Run: headless pygame with SDL's dummy video driver; simulated clock (each Clock.tick advances the game by its frame time, no real sleeping); random seed 0; keys injected as events and as key.get_pressed() state; no mouse input; restart key R tapped at the start of phases 3 and 4.
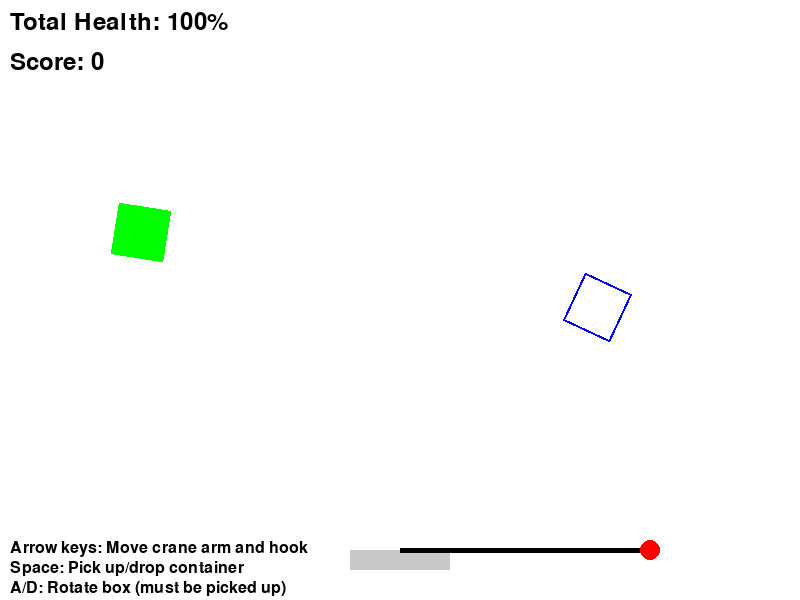
Frame 1 of 4 · flips 1–60 · no input
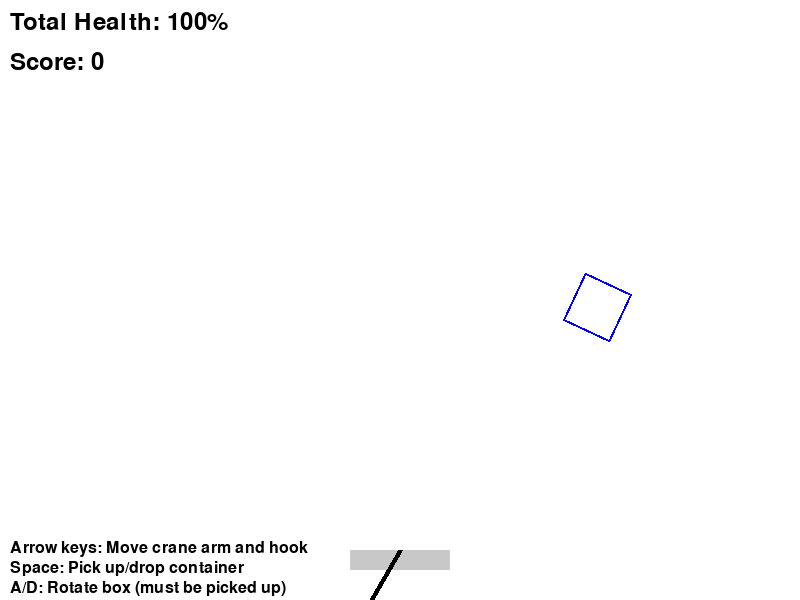
Frame 2 of 4 · flips 61–180 · tapped SPACE, RETURN · held RIGHT (→), D
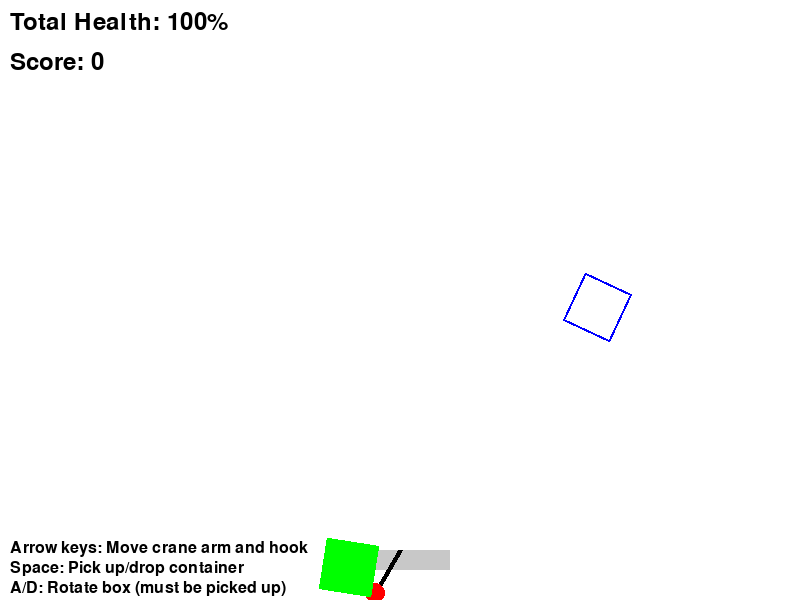
Frame 3 of 4 · flips 181–300 · tapped R · held DOWN (↓), S
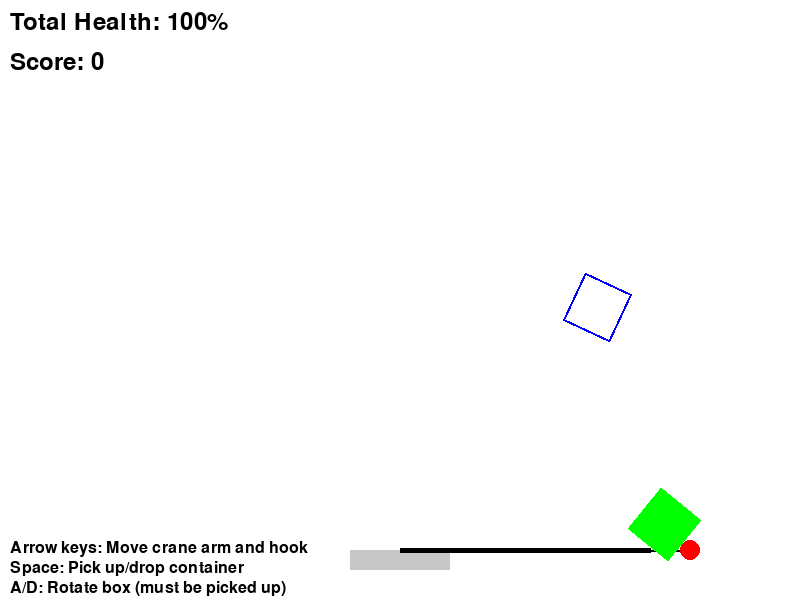
Frame 4 of 4 · flips 301–420 · tapped R · held LEFT (←), A, UP (↑), W

The pygame program that drew these frames:

import pygame
import math
import random

# Initialize pygame
pygame.init()

# Screen dimensions
WIDTH, HEIGHT = 800, 600
screen = pygame.display.set_mode((WIDTH, HEIGHT))
pygame.display.set_caption("Crane Simulator")

# Colors
WHITE = (255, 255, 255)
BLACK = (0, 0, 0)
GRAY = (200, 200, 200)
RED = (255, 0, 0)
BLUE = (0, 0, 255)
GREEN = (0, 255, 0)

# Clock
clock = pygame.time.Clock()
FPS = 60

# Crane base properties
base_x = WIDTH // 2
base_y = HEIGHT - 50
base_width = 100
base_height = 20

# Crane arm properties
arm_length = 250
arm_angle = 0  # in degrees
arm_speed = 1  # degrees per frame

# Hook properties
hook_radius = 10
hook_x = base_x
hook_y = base_y - arm_length

# Movement flags
arm_rotating_left = False
arm_rotating_right = False
hook_moving_up = False
hook_moving_down = False
box_rotating_right = False
box_rotating_left = False
holding_container = False

# Hook limits
max_hook_length = arm_length + 450
min_hook_length = 50
current_hook_length = arm_length

# health and score tracking
total_health = 1
score = 0

# Initialize new container and box

def generate_container_and_box():
    global container_width, container_height, container_x, container_y, container_angle
    global box_width, box_height, box_x, box_y, box_angle

    container_width = random.randint(40, 60)
    container_height = random.randint(40, 60)
    container_x = random.randint(100, WIDTH - 100)
    container_y = random.randint(100, HEIGHT - 200)
    container_angle = random.randint(0, 360)

    box_width = container_width
    box_height = container_height
    box_x = random.randint(100, WIDTH - 100)
    box_y = random.randint(100, HEIGHT - 200)
    box_angle = random.randint(0, 360)

# Generate first container and box
generate_container_and_box()

# End game button properties
button_width, button_height = 100, 50
button_x, button_y = WIDTH - button_width - 10, HEIGHT - button_height - 10
button_color = (255, 100, 100)
button_text_color = BLACK

# Game loop
running = True
game_over = False

while running:
    screen.fill(WHITE)

    if game_over:
        game_over_font = pygame.font.Font(None, 72)
        game_over_text = game_over_font.render("GAME OVER", True, RED)
        screen.blit(game_over_text, (WIDTH // 2 - game_over_text.get_width() // 2, HEIGHT // 2 - 50))

        restart_font = pygame.font.Font(None, 36)
        restart_text = restart_font.render("Press R to Restart", True, BLACK)
        screen.blit(restart_text, (WIDTH // 2 - restart_text.get_width() // 2, HEIGHT // 2 + 20))

        for event in pygame.event.get():
            if event.type == pygame.QUIT:
                running = False
            if event.type == pygame.KEYDOWN:
                if event.key == pygame.K_r:
                    # Restart the game
                    total_health = 1
                    score = 0
                    game_over = False
                    generate_container_and_box()

    for event in pygame.event.get():
        if event.type == pygame.QUIT:
            running = False

        if event.type == pygame.KEYDOWN:
            if event.key == pygame.K_LEFT:
                arm_rotating_right = True
            if event.key == pygame.K_RIGHT:
                arm_rotating_left = True
            if event.key == pygame.K_UP:
                hook_moving_down = True
            if event.key == pygame.K_DOWN:
                hook_moving_up = True
            if event.key == pygame.K_SPACE:
                holding_container = not holding_container
            if holding_container:
                if event.key == pygame.K_a:
                    box_rotating_left = True
                if event.key == pygame.K_d:
                    box_rotating_right = True

        if event.type == pygame.KEYUP:
            if event.key == pygame.K_LEFT:
                arm_rotating_right = False
            if event.key == pygame.K_RIGHT:
                arm_rotating_left = False
            if event.key == pygame.K_UP:
                hook_moving_down = False
            if event.key == pygame.K_DOWN:
                hook_moving_up = False
            if holding_container:
                if event.key == pygame.K_a:
                    box_rotating_left = False
                if event.key == pygame.K_d:
                    box_rotating_right = False

    # Rotate arm
    if arm_rotating_left:
        arm_angle -= arm_speed
    if arm_rotating_right:
        arm_angle += arm_speed

    if box_rotating_left:
        container_angle += 2
    if box_rotating_right:
        container_angle -= 2

    # Move hook
    if hook_moving_up and current_hook_length > min_hook_length:
        current_hook_length -= 2
    if hook_moving_down and current_hook_length < max_hook_length:
        current_hook_length += 2

    # Update hook position
    hook_x = base_x + math.cos(math.radians(arm_angle)) * current_hook_length
    hook_y = base_y - math.sin(math.radians(arm_angle)) * current_hook_length

    # Pickup or hold container
    if holding_container:
        container_x = hook_x - container_width // 2
        container_y = hook_y - container_height // 2

    # Check for container drop
    if not holding_container:
        container_rect = pygame.Rect(container_x, container_y, container_width, container_height)
        box_rect = pygame.Rect(box_x, box_y, box_width, box_height)
        if container_rect.colliderect(box_rect):
            overlap_width = min(container_x + container_width, box_x + box_width) - max(container_x, box_x)
            overlap_height = min(container_y + container_height, box_y + box_height) - max(container_y, box_y)
            if overlap_width > 0 and overlap_height > 0:
                current_health = round((overlap_width * overlap_height) / (container_width * container_height), 4)
                total_health *= current_health
                score += 1
                generate_container_and_box()

    # Game Over Condition
    if total_health < 0.01:
        game_over = True
    
    # Draw crane base
    pygame.draw.rect(screen, GRAY, (base_x - base_width // 2, base_y, base_width, base_height))

    # Draw crane arm
    arm_end_x = base_x + math.cos(math.radians(arm_angle)) * arm_length
    arm_end_y = base_y - math.sin(math.radians(arm_angle)) * arm_length
    pygame.draw.line(screen, BLACK, (base_x, base_y), (arm_end_x, arm_end_y), 5)

    # Draw hook
    pygame.draw.line(screen, BLACK, (arm_end_x, arm_end_y), (hook_x, hook_y), 2)
    pygame.draw.circle(screen, RED, (int(hook_x), int(hook_y)), hook_radius)

    # Draw container
    container_rect_surface = pygame.Surface((container_width, container_height), pygame.SRCALPHA)
    pygame.draw.rect(container_rect_surface, GREEN, (0, 0, container_width, container_height))
    rotated_container = pygame.transform.rotate(container_rect_surface, container_angle)
    screen.blit(rotated_container, rotated_container.get_rect(center=(container_x, container_y)))

    # Draw target box
    box_rect_surface = pygame.Surface((box_width, box_height), pygame.SRCALPHA)
    pygame.draw.rect(box_rect_surface, BLUE, (0, 0, box_width, box_height), 2)
    rotated_box = pygame.transform.rotate(box_rect_surface, box_angle)
    screen.blit(rotated_box, rotated_box.get_rect(center=(box_x, box_y)))

    # Draw health
    font = pygame.font.Font(None, 36)
    health_percentage = int(round(total_health, 2) * 100)
    health_text = font.render(f"Total Health: {health_percentage}%", True, BLACK)
    screen.blit(health_text, (10, 10))

    # Draw score
    score_text = font.render(f"Score: {score}", True, BLACK)
    screen.blit(score_text, (10, 50))

    # # Draw end game button
    # pygame.draw.rect(screen, button_color, (button_x, button_y, button_width, button_height))
    # button_font = pygame.font.Font(None, 24)
    # button_text = button_font.render("End Game", True, button_text_color)
    # screen.blit(button_text, (button_x + 10, button_y + 15))

    # Draw instructions
    instruction_font = pygame.font.Font(None, 24)
    instructions = [
        "Arrow keys: Move crane arm and hook",
        "Space: Pick up/drop container",
        "A/D: Rotate box (must be picked up)"
    ]
    for i, text in enumerate(instructions):
        instruction_text = instruction_font.render(text, True, BLACK)
        screen.blit(instruction_text, (10, HEIGHT - (len(instructions) - i) * 20))

    # Update display
    pygame.display.flip()

    # Cap the frame rate
    clock.tick(FPS)

pygame.quit()
